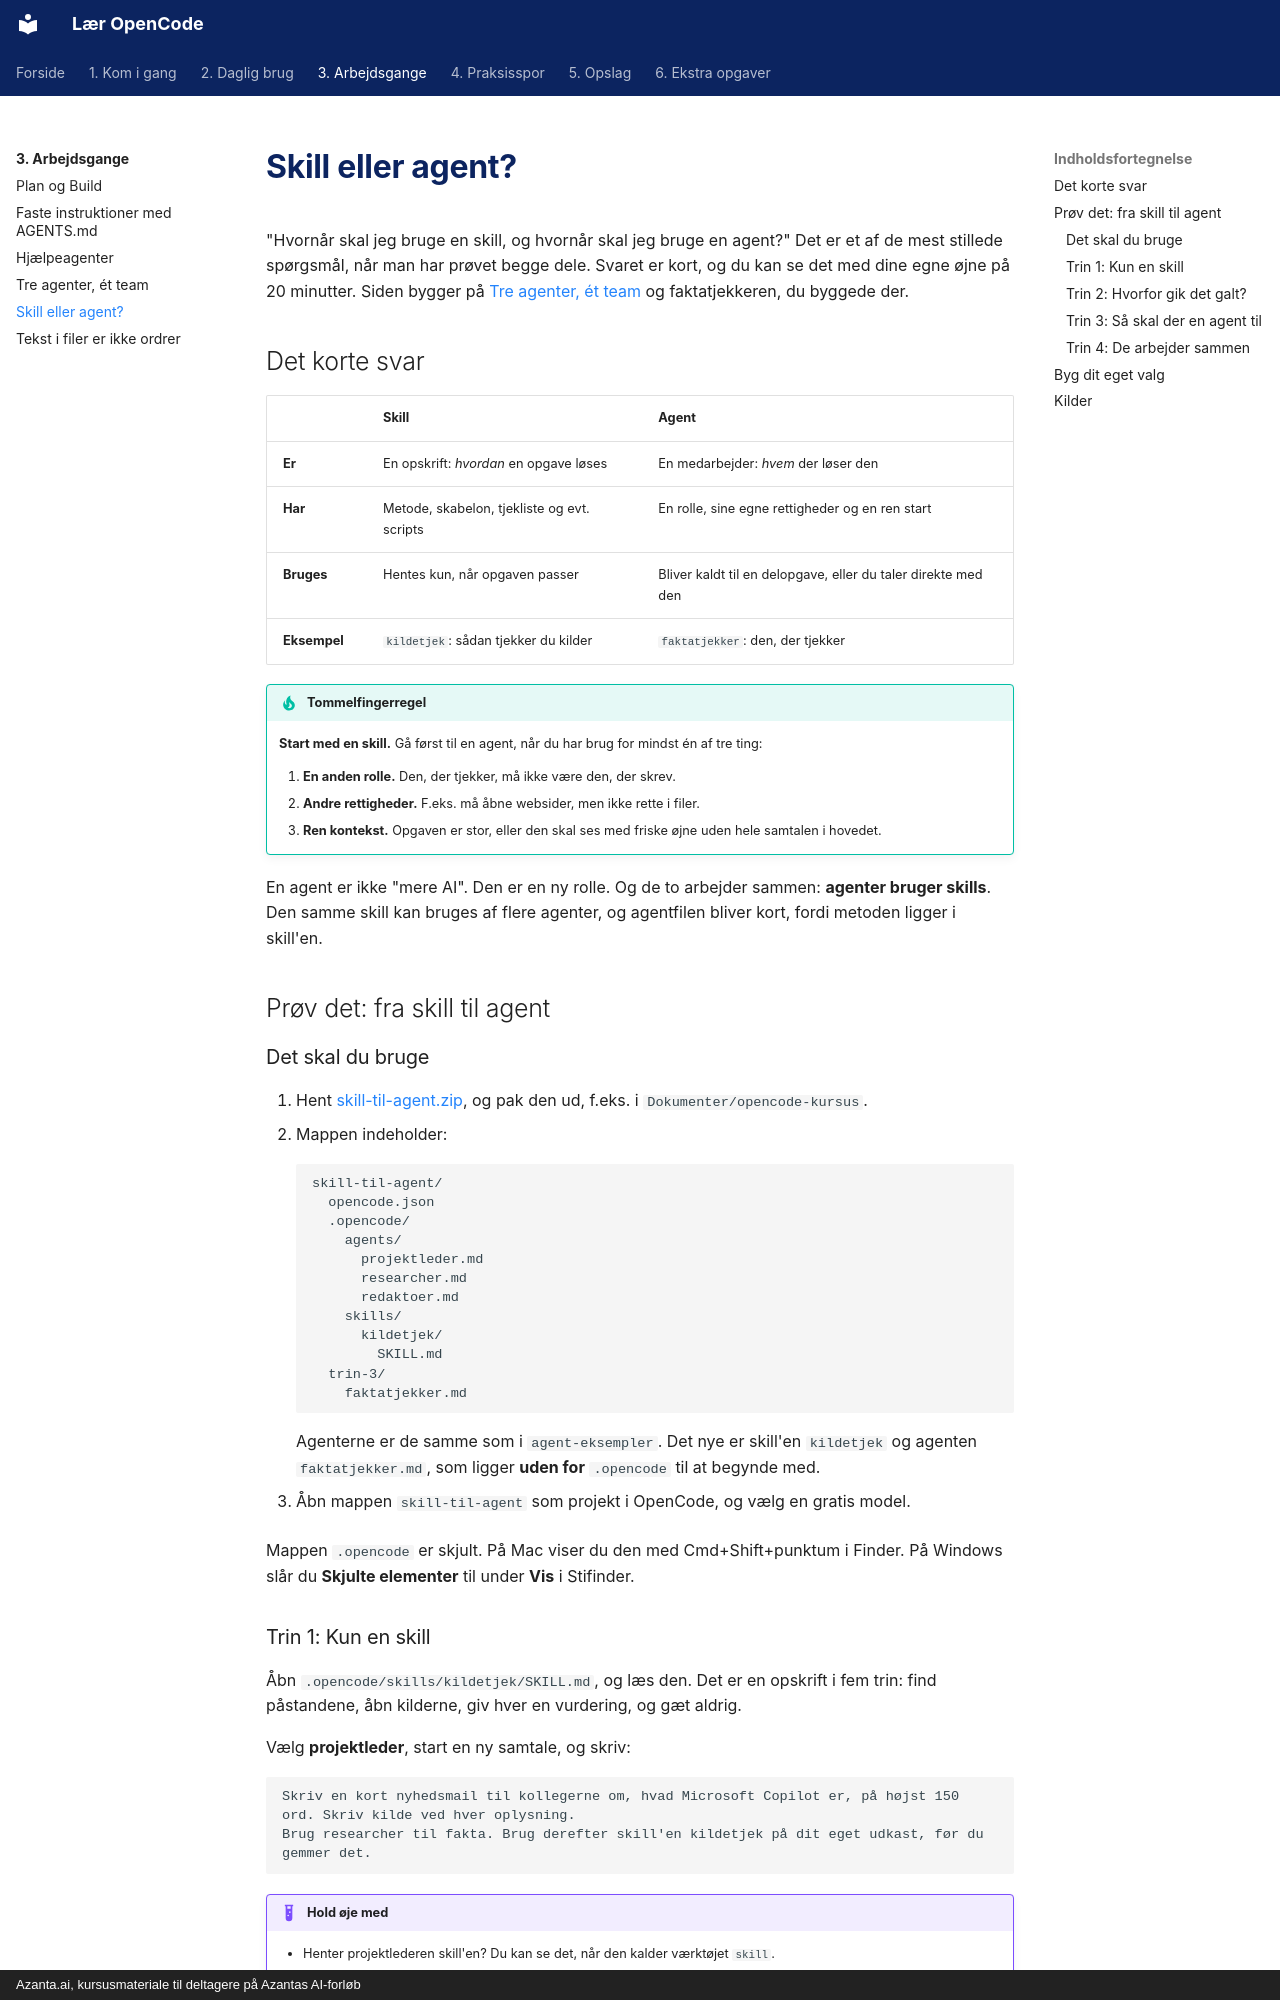

repository: hellstern/laer-opencode · page: arbejdsgange/skill-eller-agent/index.html · generator: mkdocs · copyright: Azanta.ai, kursusmateriale til deltagere på Azantas AI-forløb

# Skill eller agent?

"Hvornår skal jeg bruge en skill, og hvornår skal jeg bruge en agent?" Det er et af de mest stillede spørgsmål, når man har prøvet begge dele. Svaret er kort, og du kan se det med dine egne øjne på 20 minutter. Siden bygger på [Tre agenter, ét team](agentteam.md) og faktatjekkeren, du byggede der.

## Det korte svar

| | Skill | Agent |
| --- | --- | --- |
| **Er** | En opskrift: *hvordan* en opgave løses | En medarbejder: *hvem* der løser den |
| **Har** | Metode, skabelon, tjekliste og evt. scripts | En rolle, sine egne rettigheder og en ren start |
| **Bruges** | Hentes kun, når opgaven passer | Bliver kaldt til en delopgave, eller du taler direkte med den |
| **Eksempel** | `kildetjek`: sådan tjekker du kilder | `faktatjekker`: den, der tjekker |

!!! tip "Tommelfingerregel"
    **Start med en skill.** Gå først til en agent, når du har brug for mindst én af tre ting:

    1. **En anden rolle.** Den, der tjekker, må ikke være den, der skrev.
    2. **Andre rettigheder.** F.eks. må åbne websider, men ikke rette i filer.
    3. **Ren kontekst.** Opgaven er stor, eller den skal ses med friske øjne uden hele samtalen i hovedet.

En agent er ikke "mere AI". Den er en ny rolle. Og de to arbejder sammen: **agenter bruger skills**. Den samme skill kan bruges af flere agenter, og agentfilen bliver kort, fordi metoden ligger i skill'en.

## Prøv det: fra skill til agent

### Det skal du bruge

1. Hent [skill-til-agent.zip](../filer/skill-til-agent.zip), og pak den ud, f.eks. i `Dokumenter/opencode-kursus`.
2. Mappen indeholder:

    ```text
    skill-til-agent/
      opencode.json
      .opencode/
        agents/
          projektleder.md
          researcher.md
          redaktoer.md
        skills/
          kildetjek/
            SKILL.md
      trin-3/
        faktatjekker.md
    ```

    Agenterne er de samme som i `agent-eksempler`. Det nye er skill'en `kildetjek` og agenten `faktatjekker.md`, som ligger **uden for** `.opencode` til at begynde med.

3. Åbn mappen `skill-til-agent` som projekt i OpenCode, og vælg en gratis model.

Mappen `.opencode` er skjult. På Mac viser du den med Cmd+Shift+punktum i Finder. På Windows slår du **Skjulte elementer** til under **Vis** i Stifinder.

### Trin 1: Kun en skill

Åbn `.opencode/skills/kildetjek/SKILL.md`, og læs den. Det er en opskrift i fem trin: find påstandene, åbn kilderne, giv hver en vurdering, og gæt aldrig.

Vælg **projektleder**, start en ny samtale, og skriv:

```text
Skriv en kort nyhedsmail til kollegerne om, hvad Microsoft Copilot er, på højst 150 ord. Skriv kilde ved hver oplysning.
Brug researcher til fakta. Brug derefter skill'en kildetjek på dit eget udkast, før du gemmer det.
```

!!! example "Hold øje med"
    - Henter projektlederen skill'en? Du kan se det, når den kalder værktøjet `skill`.
    - Kan den åbne kilderne? Se efter `webfetch` i sporet.
    - Hvad skriver den om kilderne til sidst?
